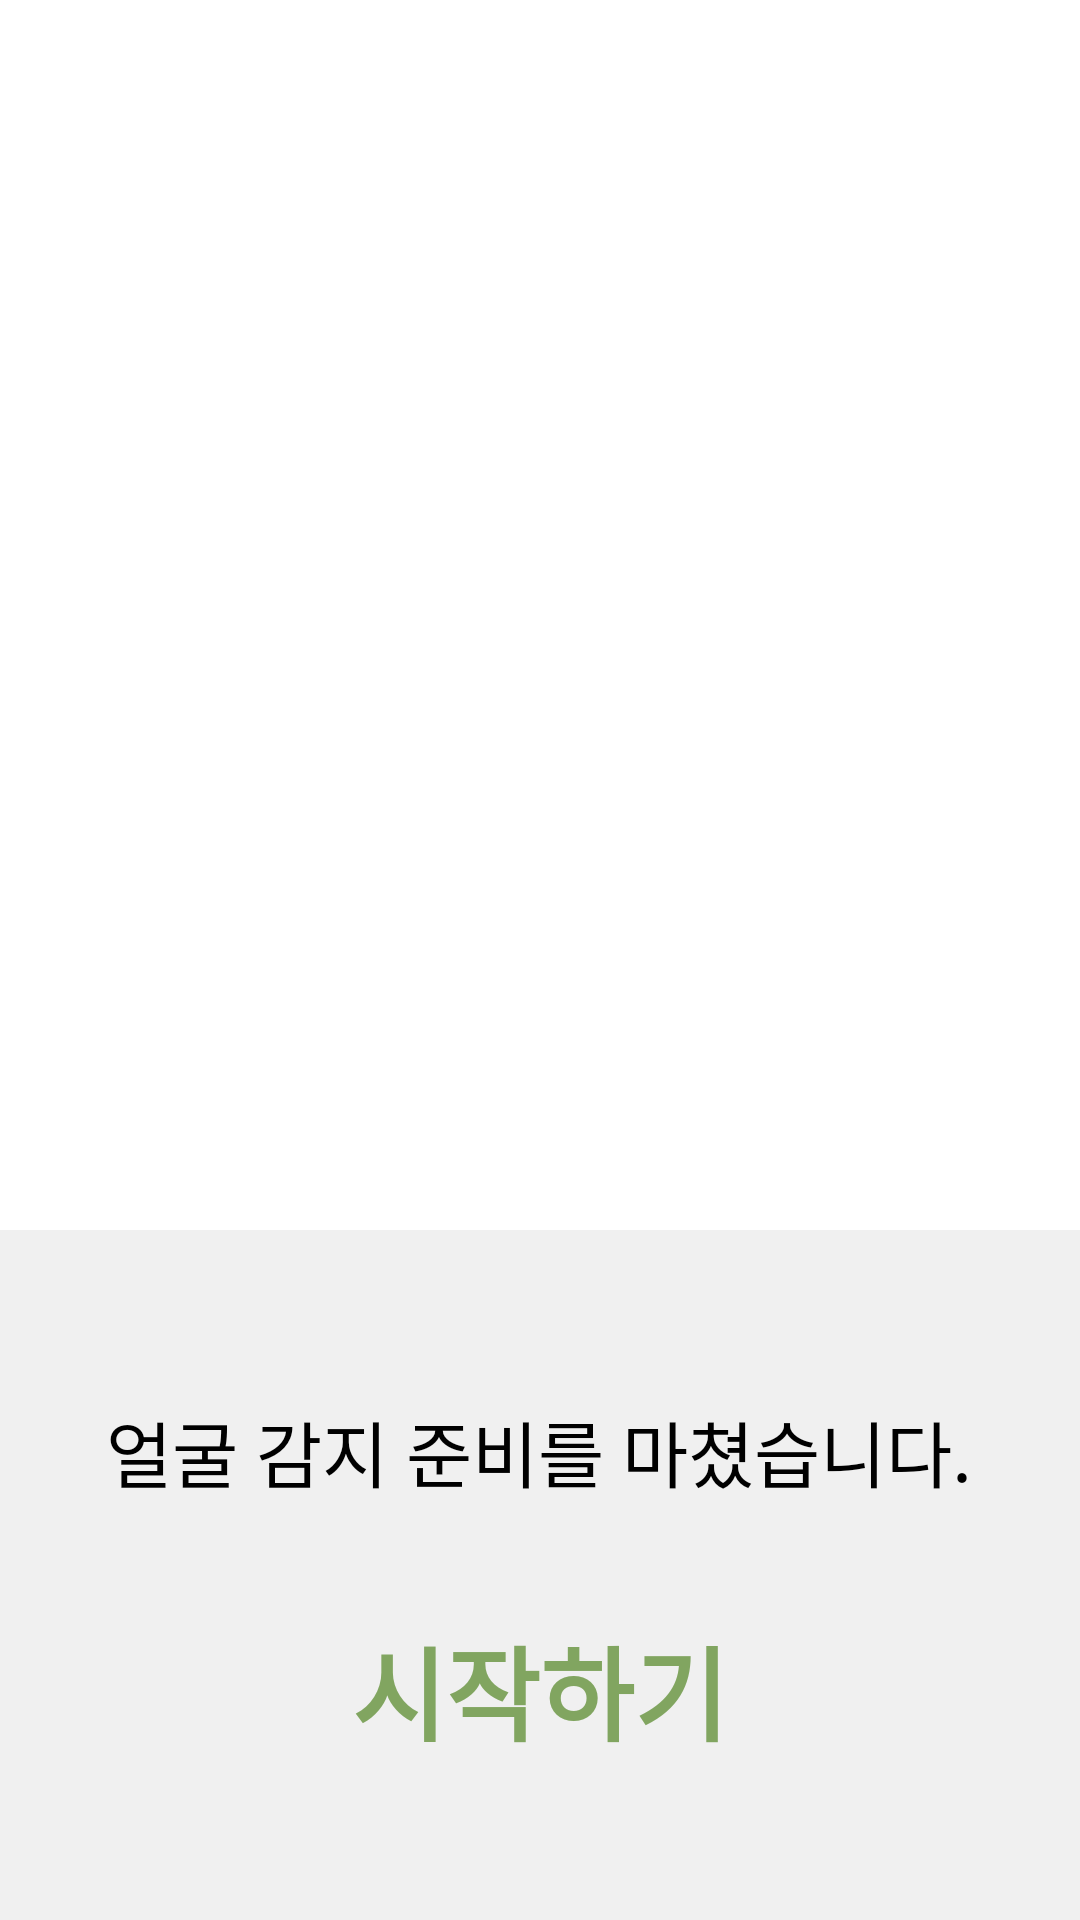

This screen was rendered from an Android layout file. Write that file and the resources it references.
<!-- AndroidManifest.xml: application theme Theme.Rider -->
<!-- res/layout/fragment_ready.xml -->
<?xml version="1.0" encoding="utf-8"?>
<androidx.constraintlayout.widget.ConstraintLayout
    xmlns:android="http://schemas.android.com/apk/res/android"
    xmlns:app="http://schemas.android.com/apk/res-auto"
    xmlns:tools="http://schemas.android.com/tools"
    android:layout_width="match_parent"
    android:layout_height="match_parent">

        <View
            android:id="@+id/ready_view"
            android:layout_width="0dp"
            android:layout_height="230dp"
            android:background="#f0f0f0"
            app:layout_constraintBottom_toBottomOf="parent"
            app:layout_constraintEnd_toEndOf="parent"
            app:layout_constraintHorizontal_bias="0.0"
            app:layout_constraintStart_toStartOf="parent" />

        <TextView
            android:id="@+id/ready_text1"
            android:layout_width="wrap_content"
            android:layout_height="wrap_content"
            android:layout_marginTop="56dp"
            android:text="@string/ready_text1"
            android:textAlignment="center"
            android:textAllCaps="true"
            android:textColor="@color/black"
            android:textSize="24sp"
            app:layout_constraintEnd_toEndOf="@+id/ready_view"
            app:layout_constraintHorizontal_bias="0.495"
            app:layout_constraintStart_toStartOf="@+id/ready_view"
            app:layout_constraintTop_toTopOf="@+id/ready_view"
            tools:text="@string/ready_text1" />

        <TextView
            android:id="@+id/ready_text2"
            android:layout_width="wrap_content"
            android:layout_height="wrap_content"
            android:layout_marginBottom="52dp"
            android:fontFamily="sans-serif-black"
            android:text="@string/face_ready"
            android:onClick="onClick_ready"
            android:textAlignment="center"
            android:textAppearance="@style/TextAppearance.AppCompat.Body2"
            android:textColor="#81A560"
            android:textSize="34sp"
            android:textStyle="bold"
            app:layout_constraintBottom_toBottomOf="@+id/ready_view"
            app:layout_constraintEnd_toEndOf="parent"
            app:layout_constraintStart_toStartOf="@+id/ready_view"
            tools:text="@string/face_ready" />

</androidx.constraintlayout.widget.ConstraintLayout>
<!-- resources referenced by this layout -->
<resources>
  <string name="face_ready">시작하기</string>
  <string name="ready_text1">얼굴 감지 준비를 마쳤습니다.</string>
  <style name="Theme.Rider" parent="Theme.MaterialComponents.DayNight.DarkActionBar">
          
          <item name="colorPrimary">@color/purple_500</item>
          <item name="colorPrimaryVariant">@color/purple_700</item>
          <item name="colorOnPrimary">@color/white</item>
          
          <item name="colorSecondary">@color/teal_200</item>
          <item name="colorSecondaryVariant">@color/teal_700</item>
          <item name="colorOnSecondary">@color/black</item>
          
          <item name="android:statusBarColor">?attr/colorPrimaryVariant</item>
          
          
          <item name="windowActionBar">false</item>
          <item name="windowNoTitle">true</item>
      </style>
  <!-- not gathered from this repository: default colours our renderer supplied (Android Studio template values) -->
  <color name="purple_500">#FF6200EE</color>
  <color name="purple_700">#FF3700B3</color>
  <color name="teal_200">#FF03DAC5</color>
  <color name="teal_700">#FF018786</color>
  <color name="black">#FF000000</color>
  <color name="white">#FFFFFFFF</color>
</resources>
